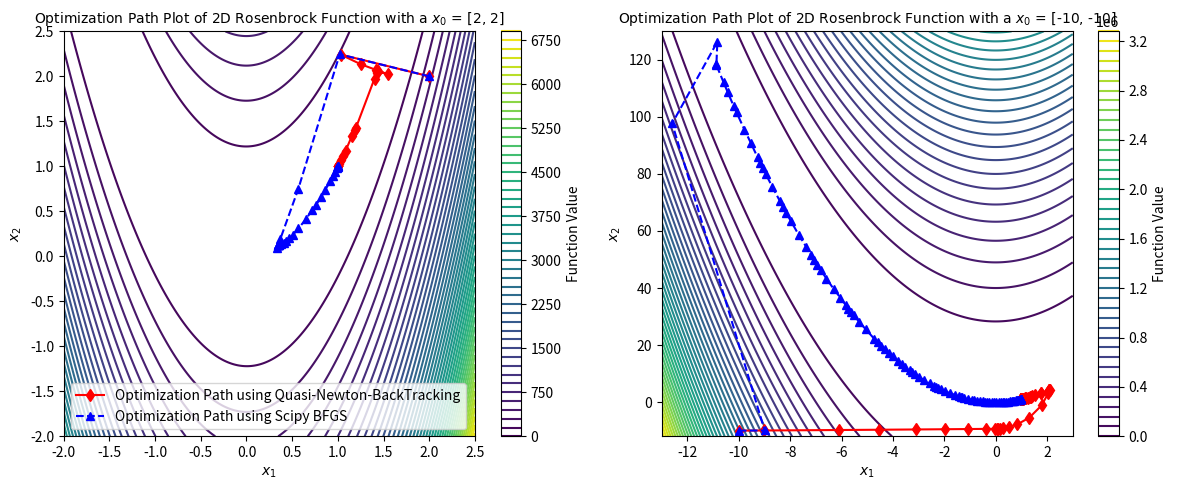

Reproduce this figure in Python.
import numpy as np
import matplotlib.pyplot as plt
from scipy.optimize import minimize

def ones_vector(length, value):
    # Initialize an empty list
    x = []
    # Use a loop to add 1 to the list 'length' times
    for i in range(length):
        x.append(1*value)

    return x

#================= slant ===================
def func_slanted_quad(x):
    beta = 1.5

    f = x[0]**2 + x[1]**2 - beta * x[0] * x[1]

    g = np.zeros(2)
    g[0] = 2 * x[0] - beta * x[1]
    g[1] = 2 * x[1] - beta * x[0]
    return f, g

def func_slanted_quadc(x):
    beta = 1.5

    f = x[0]**2 + x[1]**2 - beta * x[0] * x[1]
    return f

#================= Rosenbrock ===================
def func_rosen(x):
    x= np.array(x)
    """
    Rosenbrock function

    Parameters
    ----------
    x : ndarray, shape (dim,)
        design variables
    dim : int, optional
        Dimension of the Rosenbrock function, default is 2

    Returns
    -------
    f : float
        function value
    g : ndarray, shape (dim,)
        objective gradient
    """
    dim = len(x)

    f = 0
    g = np.zeros(dim)

    for i in range(dim - 1):
        f += 100 * (x[i + 1] - x[i] ** 2) ** 2 + (1 - x[i]) ** 2
    if dim == 2:
        g[0] = -400*x[0]*(x[1]-x[0]**2) - 2*(1-x[0])
        g[1] = 200*(x[-1]-x[-2]**2)
    else:
        xm = x[1:-1]
        xm_m1 = x[:-2]
        xm_p1 = x[2:]
        g = np.zeros_like(x)
        g[1:-1] = 200*(xm-xm_m1**2) - 400*(xm_p1 - xm**2)*xm - 2*(1-xm)
        g[0] = -400*x[0]*(x[1]-x[0]**2) - 2*(1-x[0])
        g[-1] = 200*(x[-1]-x[-2]**2)

    return f, g

def func_rosenc(x):
    f = 0
    x= np.array(x)
    dim = len(x)
    for i in range(dim - 1):
        f += 100 * (x[i + 1] - x[i] ** 2) ** 2 + (1 - x[i]) ** 2

    return f

def uncon_optimizer(func, x0, epsilon_g, options=None):
    output = {}

    if options is None:
        mu_1 = 1e-4; mu_2 = 0.9; rho = 0.3; sigma = 2; reset_point = 1e-8
        linesearch = backtrack
        namelinesearch="bactrack"
        searchdir = BFGS
        namesearchdir="quasi"

    # Direction Search Algorithm 
    if options == 's_bt':
        mu_1 = 1e-4; mu_2 = 0.9; rho = 0.3; sigma = 2; reset_point = 1e-8
        searchdir = stepest
        namesearchdir="steepdes"
        linesearch = backtrack
        namelinesearch="backtracking"

    elif options == 'c_bt':
        mu_1 = 1e-4; mu_2 = 0.9; rho = 0.3; sigma = 2; reset_point = 1e-8
        searchdir=conjgrad  
        namesearchdir="conjgrad"
        linesearch = backtrack
        namelinesearch="backtracking"

    elif options == 'quasi_bt':
        mu_1 = 1e-4; mu_2 = 0.9; rho = 0.3; sigma = 2; reset_point = 1e-8
        searchdir = BFGS
        namesearchdir="quasi"
        linesearch = backtrack
        namelinesearch="backtracking"
    
    elif options == 's_bp':
        mu_1 = 1e-4; mu_2 = 0.9; rho = 0.3; sigma = 2; reset_point = 1e-8
        searchdir = stepest
        namesearchdir="steepdes"
        linesearch = bracketting
        namelinesearch="bracketing"
    
    elif options == 'c_bp':
        mu_1 = 1e-4; mu_2 = 0.9; rho = 0.3; sigma = 2; reset_point = 1e-8
        searchdir=conjgrad  
        namesearchdir="conjgrad"
        linesearch = bracketting
        namelinesearch="bracketing"

    elif options == 'quasi_bp':
        mu_1 = 1e-4; mu_2 = 0.9; rho = 0.3; sigma = 2; reset_point = 1e-8
        searchdir = BFGS  
        namesearchdir="Quasi-Newton"
        linesearch = bracketting
        namelinesearch="BackTracking"

    elif options == 'scipy_BFGS':
        # Use BFGS method to find the minimum
        error_history = []
        x_history = []
        initial_error = func(x0)[0]
        initial_x = x0.copy()
        error_history.append(initial_error)
        x_history.append(initial_x)
        
        # Define the callback function to store errors
        def callback(x):
            error = func(x)[0]  # Get the error at the current iteration
            error_history.append(error)
            x_history.append(x.copy())
            
        
        result = minimize(lambda x: func(x)[0], x0, method='BFGS', jac=lambda x: func(x)[1], callback=callback)
        iterations = result.nit
        xopt = result.x
        fopt = result.fun



    if options == 'scipy_BFGS':
        output = {'alias':"browncurry2520", 'x history': x_history, 'iteration':iterations, 'error history': error_history}
        return xopt, fopt, output
    else:
        xopt, fopt, k, x_his, error_his = searchdir(x0, epsilon_g, mu_1, mu_2, rho, sigma, reset_point, func, linesearch)
        output = {'alias':"browncurry2520", 'iteration':k,'x history': x_his, 'error history': error_his, 'namesearchdir':namesearchdir,'namelinesearch':namelinesearch}
        return xopt, fopt, output


# backtracking algorithm 
# if inf = 0, plot is plotted
def backtrack(alpha_int, x0, mu_1, mu_2, p_k, rho, sigma, phi_0, dphi_0, func, inf):
    # variables to store data
    alpha_history = []
    # # backtracking algorithm begins
    alpha = alpha_int
    alpha_history.append(alpha)
    phi, dphi = func(np.array(x0) + alpha*np.array(p_k))
    k = 0
    while phi > phi_0 + mu_1*alpha*np.dot(dphi_0,p_k):
        #print(phi_0, k)
        alpha = alpha * rho
        alpha_history.append(alpha)
        phi, dphi = func(np.array(x0) + alpha*np.array(p_k))
        k+=1
    return alpha_history[-1], phi, dphi


#quadratic interpolation
def alpha_interpolation2(alpha_1, alpha_2, phi_1, phi_2, dphi_1, dphi_2):
    numerator = (2*alpha_1*(phi_2 - phi_2)) + (dphi_1*(alpha_1**2 - alpha_2**2))
    denominator = 2*(phi_2 - phi_1 + dphi_1*(alpha_1 - alpha_2))
    alpha_star_inter = numerator / denominator
    return alpha_star_inter

#cubic interpolation
def alpha_interpolation3(alpha_1, alpha_2, phi_1, dphi_1, phi_2, dphi_2):
    beta_1 = dphi_1 + dphi_2 - 3 * ((phi_1 - phi_2) / (alpha_1 - alpha_2))
    beta_2 = np.sign(alpha_2 - alpha_1) * np.sqrt(beta_1**2 - (dphi_1*dphi_2))
    alpha_star_inter = alpha_2 - (alpha_2 - alpha_1) * ((dphi_2 + beta_2 - beta_1) / (dphi_2 - dphi_1 + 2*beta_2))
    if np.abs(alpha_1-alpha_2) < 1E-9: # switch to bisection
        return 0.5*(alpha_1+alpha_2)
    return alpha_star_inter

# Pinpointing Function
def pinpoint(a_low, a_high, phi_0, dphi_0,  x0, p_k, mu1, mu2, func):#
    while True:
        phi_low, dphi_low = func(np.array(x0) + a_low*np.array(p_k))
        phi_high, dphi_high = func(np.array(x0) + a_high*np.array(p_k))
        alpha_p = alpha_interpolation3(a_low, a_high, phi_low, np.dot(dphi_low, p_k), phi_high, np.dot(dphi_high, p_k)) 
        phi_p, dphi_p = func(np.array(x0) + alpha_p*np.array(p_k))


        if phi_p > phi_0 + mu1*alpha_p*np.dot(dphi_0, p_k) or phi_p > phi_low:
            a_high = alpha_p
            phi_high = phi_p
            dphi_high = dphi_p
        else:
            if abs(np.dot(dphi_p, p_k)) <= -mu2*np.dot(dphi_0, p_k):
                return alpha_p, phi_p, dphi_p
            elif np.dot(dphi_p, p_k)*(a_high-a_low) >= 0:
                a_high = a_low
            a_low = alpha_p

# Bracketting Function
def bracketting(alpha, x0, mu_1, mu_2, p_k, rho, sigma, phi_0, dphi_0, func, inf):
    
    # variables to store data
    alpha_1 = 0
    alpha_2 = alpha
    phi_1 = phi_0
    dphi_1 = dphi_0
    
    first = True
    
    while True:                                                                                                                                                                                                                                                                                                                                                                                                                                                                                                             
        phi_2, dphi_2 = func(np.array(x0) + alpha_2*np.array(p_k))
        if (phi_2 > phi_0 + mu_1*alpha_2*np.dot(dphi_0, p_k)) or (not first and phi_2 > phi_1):
            a_star, phi_star, dphi_star = pinpoint(alpha_1, alpha_2, phi_0, dphi_0, x0, p_k, mu_1, mu_2, func)
            break
        
        if abs(np.dot(dphi_2, p_k)) <= -mu_2*np.dot(dphi_0, p_k):
            a_star = alpha_2
            phi_star, dphi_star = phi_2, dphi_2 
            break
        elif np.dot(dphi_2, p_k) >= 0:
            a_star,  phi_star, dphi_star = pinpoint(alpha_1, alpha_2, phi_0, dphi_0, x0, p_k, mu_1, mu_2, func)
            break
        else:
            alpha_1 = alpha_2
            alpha_2 = sigma*alpha_2

        first = False
    
    return a_star, phi_star, dphi_star

# BFGS or Quasi-Newton Direction
def BFGS(x0, epsilon_g, mu_1, mu_2, rho, sigma, reset_point, func, line_search):
    #maximum iteration
    maxk = 3000000
    k = 0
    reset = True
    alpha_int = 1

    # intializing
    x_history = []
    x_history.append(x0)

    f, gradf = func(x_history[-1])
    phi, dphi = f, gradf

    #gradf_history = []
    #gradf_history.append(gradf)
    normgradf_history = []
    
    normgradf = np.max(np.abs(dphi))
    normgradf_history.append(normgradf)
    I = np.eye(len(x0))
    p_k_history = []

    while normgradf_history[-1] > epsilon_g or k > maxk: 

        #print('iteration = ', k, ' error = ', normgradf_history[-1])

        if reset:
            V = I * (1 / np.linalg.norm(dphi))
        else:
            s = np.array([x_history[-1]-x_last])
            y = np.array([dphi - dphi_last])
            sigma_BFGS = 1 / ( y@s.T)
            term1 = (I-(sigma_BFGS*((s.T@(y)))))
            term2 = (I-(sigma_BFGS*((y.T@(s)))))
            hess_inter = term1@V@term2
            V = hess_inter + (sigma_BFGS*((s.T@(s)))) # BFGS Update

        #last iteration values
        x_last, dphi_last = x_history[-1], dphi

        p_k = np.dot(-V, dphi)
        p_k_history.append(p_k)

        alpha, phi, dphi = line_search(alpha_int, x_history[-1], mu_1, mu_2, p_k_history[-1], rho, sigma, phi, dphi, func, 1)

        x = x_history[-1] + alpha * p_k_history[-1]
        x_history.append(x)

        normgradf = np.max(np.abs(dphi)) #update
        normgradf_history.append(normgradf)

        # reseting the approximate hessian matrix
        if  abs(np.dot(np.transpose(dphi), p_k_history[-1])) <= reset_point:
            reset = True
            #print('Updating')
        else:
            reset = False

        k += 1
    
    xopt = x_history[-1]
    fopt, garbage = func(xopt)

    return xopt, fopt, k, x_history, normgradf_history

# stepest descent Direction
def stepest(x0, epsilon_g, mu_1, mu_2, rho, sigma, reset_point, func, line_search):
    #maximum iteration
    maxk = 3000000
    k = 0
    alpha_int = 1.2
    # intializing
    x_history = []
    x_history.append(x0)

    f, gradf = func(x_history[-1])
    phi, dphi = f, gradf
    normgradf = np.linalg.norm(gradf)
    normgradf_history = []
    normgradf_history.append(normgradf)
    p_k_history = []
    alpha_history = []
    alpha_history.append(alpha_int)

    while normgradf_history[-1] > epsilon_g and k <= maxk: 

        #print('iteration stepest = ', k, ' error = ', normgradf_history[-1])
        p_k = - np.array(dphi) / np.array(normgradf_history[-1])
        p_k_history.append(p_k)

        #guessing alpha from previous step
        if k == 0:
            alpha_int = 1.2
            dphi_last = dphi
        else:
            #alpha_int = 1.2
            alpha_int = alpha_history[-1] * (np.dot(np.array(dphi_last).T, np.array(p_k_history[-2])) / np.dot(np.array(dphi).T, np.array(p_k_history[-1])))
            dphi_last = dphi
        alpha_star, phi, dphi = line_search(alpha_int, x_history[-1], mu_1, mu_2, p_k_history[-1], rho, sigma, phi, dphi, func, 1)
        alpha_history.append(alpha_star)

        x = x_history[-1] + alpha_star * p_k_history[-1]
        x_history.append(x)

        normgradf = np.linalg.norm(dphi) #update
        normgradf_history.append(normgradf)

        k += 1

    # computing optimal function value
    xopt=x_history[-1]
    fopt=func(x_history[-1])[0]

    return xopt, fopt, k, x_history, normgradf_history

# conjugate gradient
def conjgrad(x0, epsilon_g, mu_1, mu_2, rho, sigma, reset_point, func, line_search): #input x0 = starting point, t=convergence rate, and func (as a pure function)
     #maximum iteration
    maxk = 3000000
    k = 0
    alpha_int = 1

    # intializing
    x_history = []
    x_history.append(x0)

    f, gradf = func(x_history[-1])
    phi, dphi = f, gradf
    normgradf_history = []
    normgradf = np.linalg.norm(gradf)
    normgradf_history.append(normgradf)
    p_k_history = []

    while normgradf > epsilon_g and k <= maxk:

        if k==0:
            p_k = - np.array(dphi) / np.array(normgradf_history[-1])
            p_k_history.append(p_k)
            dphi_last = dphi
            
        else:
            B = np.dot(np.array(dphi).T, np.array(dphi)) / np.dot(np.array(dphi_last).T, np.array(dphi_last))
            p_k = - np.array(dphi) / np.array(normgradf_history[-1]) + (np.dot(B, p_k_history[-1]))
            p_k_history.append(p_k)
            alpha_int = alpha_star * (np.dot(np.array(dphi_last).T, np.array(p_k_history[-2])) / np.dot(np.array(dphi).T, np.array(p_k_history[-1])))
            dphi_last = dphi
        
        alpha_star, phi, dphi = line_search(alpha_int, x_history[-1], mu_1, mu_2, p_k_history[-1], rho, sigma, phi, dphi, func, 1)

        x = x_history[-1] + alpha_star * p_k_history[-1]
        x_history.append(x)

        normgradf = np.linalg.norm(dphi) #update
        normgradf_history.append(normgradf)
        
        k += 1

    # computing optimal function value
    xopt=x_history[-1]
    fopt=func(x_history[-1])[0]

    return xopt, fopt, k, x_history, normgradf_history



if __name__ == "__main__":
    scale = [2, -10]
    x11 = [-2, -13]; x12 = [2.5, 3]; x21 = [-2, -12]; x22 = [2.5, 130]
    # Create a figure with subplots
    fig, axes = plt.subplots(1, len(scale), figsize=(12, 5))

    for i, n in enumerate(scale):
        epsilon_g = 1e-6
        maxj = 10
        maxk = 300000
        x0 = ones_vector(2, n)

        func = func_rosen
        funcc = func_rosenc
        func_name = '2D Rosenbrock Function'

        # Create a grid of points for the contour plot
        x = np.linspace(x11[i], x12[i], 400)
        y = np.linspace(x21[i], x22[i], 400)
        X, Y = np.meshgrid(x, y)
        Z = funcc([X, Y])

        # Create the contour plot in the corresponding subplot
        ax = axes[i]
        cp = ax.contour(X, Y, Z, levels=50, cmap='viridis')

        # Add a colorbar associated with the contour plot
        fig.colorbar(cp, ax=ax, label='Function Value')

        # Choose optimization method
        options = 'quasi_bp'

        xopt, fopt, outputs = uncon_optimizer(func, x0, epsilon_g, options)

        print(outputs["namesearchdir"], outputs["namelinesearch"])
        print('Optimization terminated successfully.')
        print('         alias is: ', outputs['alias'])
        print('         Optimal value:', xopt)
        print('         Current function value:', fopt)
        print('         Iterations:', outputs['iteration'])

        # Plot convergence history for custom function in the corresponding subplot
        x_history_func = np.array(outputs['x history'])
        ax.plot(x_history_func[:, 0], x_history_func[:, 1], 'rd-', label='Optimization Path using ' + outputs["namesearchdir"] + '-' + outputs["namelinesearch"])
        ax.set_xlabel(r'$x_1$')
        ax.set_ylabel(r'$x_2$')

        # Optimizing using scipy minimize
        options = 'scipy_BFGS'
        xopt, fopt, outputs = uncon_optimizer(func, x0, epsilon_g, options)

        print('Scipy Minimize - BFGS')
        print('Optimization terminated successfully.')
        print('         alias is: ', outputs['alias'])
        print('         Optimal value:', xopt)
        print('         Current function value:', fopt)
        print('         Iterations:', outputs['iteration'])

        # Plot convergence history for custom function in the corresponding subplot
        x_history_scipy = np.array(outputs['x history'])
        ax.plot(x_history_scipy[:, 0], x_history_scipy[:, 1], 'b^--', label='Optimization Path using Scipy BFGS')

        ax.set_title('Optimization Path Plot of ' + func_name + r' with a $x_0$ = ' + str(x0), fontname='Times New Roman', fontsize=10)
        if i == 0:
            ax.legend()

    # Adjust the layout to prevent overlap
    plt.tight_layout()

    # Show the subplots
    plt.show()